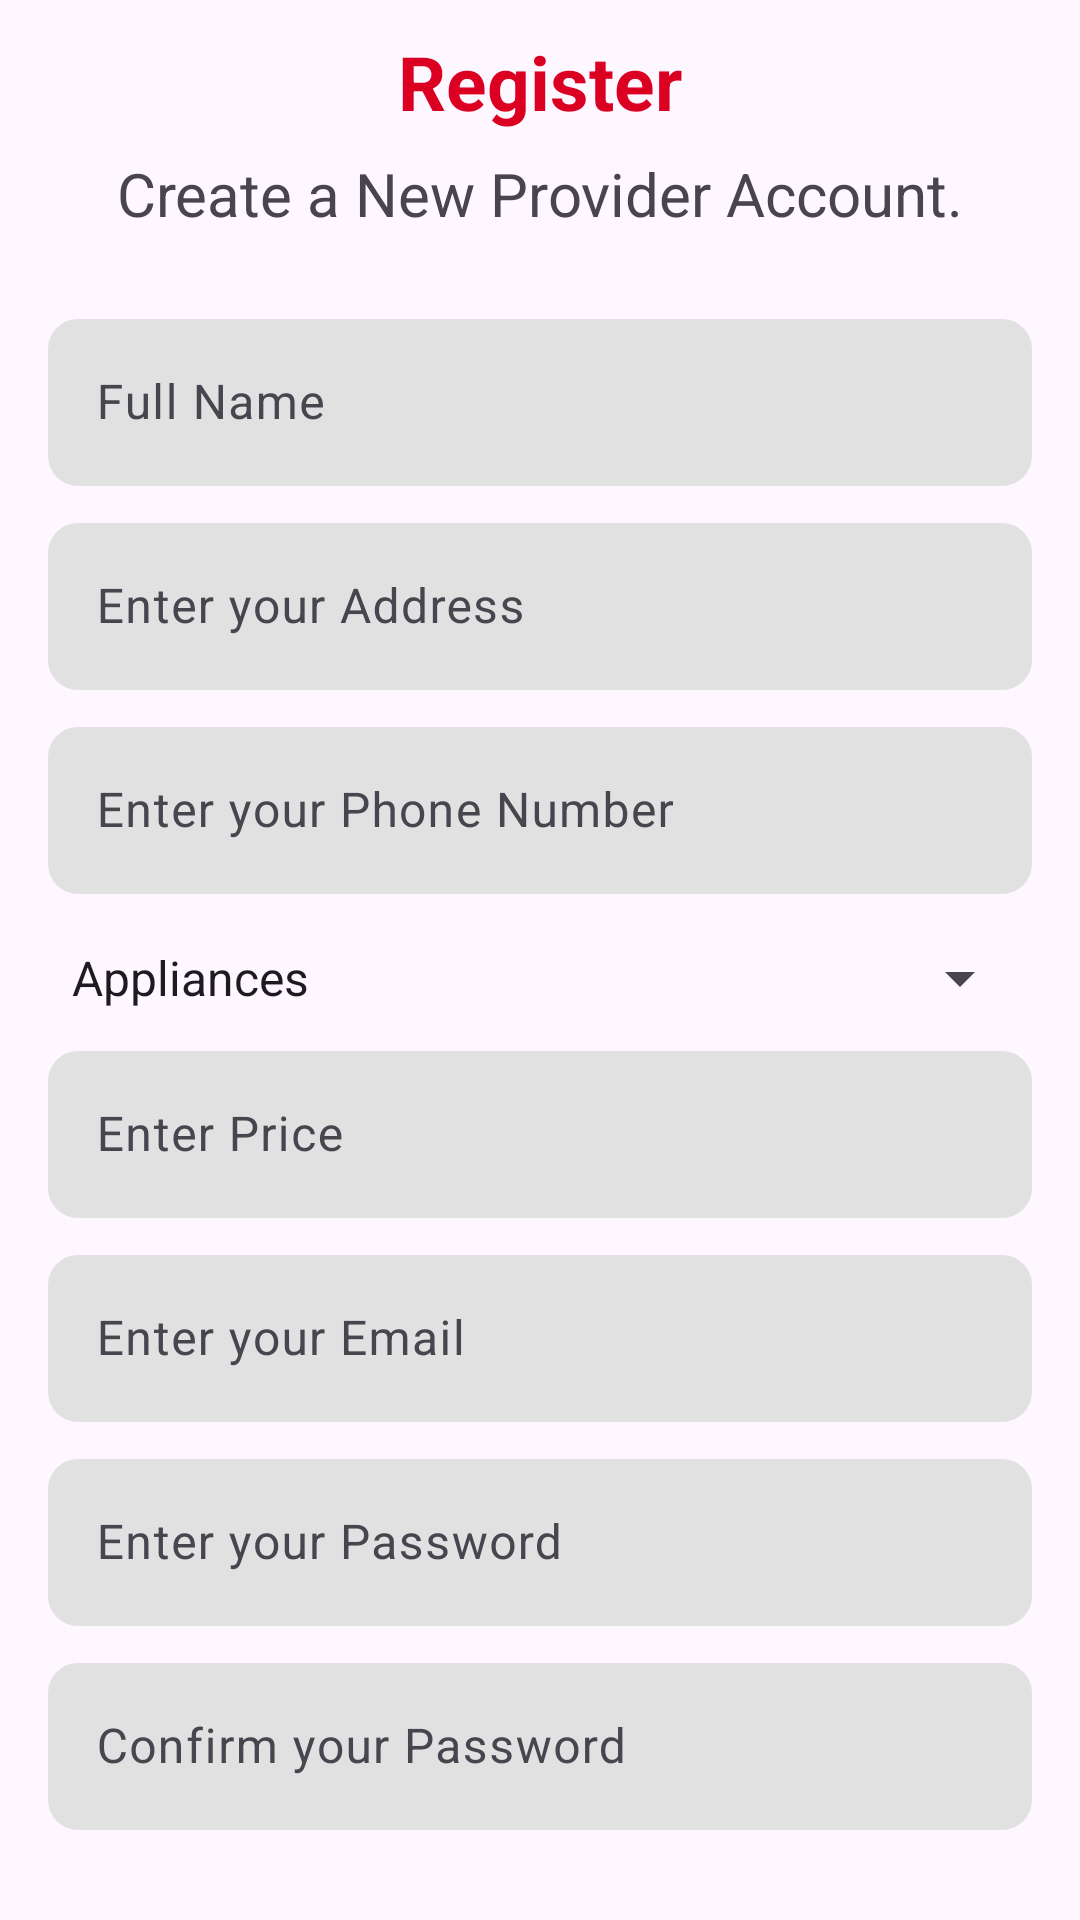

Here is an Android app screen rendered from its layout file. Give the layout XML and the strings, colors and styles it references.
<!-- AndroidManifest.xml: application theme Theme.Srs -->
<!-- res/layout/activity_register_provider.xml -->
<?xml version="1.0" encoding="utf-8"?>
<LinearLayout xmlns:android="http://schemas.android.com/apk/res/android"
    xmlns:app="http://schemas.android.com/apk/res-auto"
    xmlns:tools="http://schemas.android.com/tools"
    android:id="@+id/main"
    android:layout_width="match_parent"
    android:layout_height="match_parent"
    android:orientation="vertical"
    tools:context=".Register"
    android:gravity="center"
    android:padding="16dp" >

    <TextView
        android:id="@+id/textView3"
        android:layout_width="match_parent"
        android:layout_height="wrap_content"
        android:text="@string/register"
        android:gravity="center"
        android:textSize="25sp"
        android:textStyle="bold"
        android:textColor="@color/red"/>

    <TextView
        android:id="@+id/textView4"
        android:layout_width="match_parent"
        android:layout_height="wrap_content"
        android:text="@string/create_acc_provider"
        android:gravity="center"
        android:textSize="20sp"
        android:padding="7dp"
        android:layout_marginBottom="16dp"/>

    <com.google.android.material.textfield.TextInputLayout
        android:layout_width="match_parent"
        android:layout_height="wrap_content">
        <com.google.android.material.textfield.TextInputEditText
            android:id="@+id/full_name_provider"
            android:layout_width="match_parent"
            android:layout_height="wrap_content"
            android:ems="10"
            android:inputType="text"
            android:hint="@string/full_name"
            android:background="@drawable/text_input"
            android:textColor="@android:color/black"
            android:textColorHint="@android:color/black"/>
    </com.google.android.material.textfield.TextInputLayout>

    <com.google.android.material.textfield.TextInputLayout
        android:layout_width="match_parent"
        android:layout_height="wrap_content"
        android:layout_marginTop="7dp">
        <com.google.android.material.textfield.TextInputEditText
            android:id="@+id/address_provider"
            android:layout_width="match_parent"
            android:layout_height="wrap_content"
            android:ems="10"
            android:inputType="textPostalAddress"
            android:hint="@string/address"
            android:background="@drawable/text_input"
            android:textColor="@android:color/black"
            android:textColorHint="@android:color/black"/>
    </com.google.android.material.textfield.TextInputLayout>

    <com.google.android.material.textfield.TextInputLayout
        android:layout_width="match_parent"
        android:layout_height="wrap_content"
        android:layout_marginTop="7dp">
        <com.google.android.material.textfield.TextInputEditText
            android:id="@+id/phone_no_provider"
            android:layout_width="match_parent"
            android:layout_height="wrap_content"
            android:ems="10"
            android:inputType="phone"
            android:hint="@string/phone_no"
            android:background="@drawable/text_input"
            android:textColor="@android:color/black"
            android:textColorHint="@android:color/black"/>
    </com.google.android.material.textfield.TextInputLayout>

    <Spinner
        android:id="@+id/service_provider_spinner"
        android:layout_width="match_parent"
        android:layout_height="wrap_content"
        android:layout_marginTop="16dp"
        android:prompt="@string/select_service_prompt"
        android:entries="@array/service_provider_array"
        android:spinnerMode="dialog" />

    <com.google.android.material.textfield.TextInputLayout
        android:layout_width="match_parent"
        android:layout_height="wrap_content"
        android:layout_marginTop="7dp">
        <com.google.android.material.textfield.TextInputEditText
            android:id="@+id/price_provider"
            android:layout_width="match_parent"
            android:layout_height="wrap_content"
            android:ems="10"
            android:inputType="numberDecimal"
            android:hint="@string/enter_price"
            android:background="@drawable/text_input"
            android:textColor="@android:color/black"
            android:textColorHint="@android:color/black"/>
    </com.google.android.material.textfield.TextInputLayout>

    <com.google.android.material.textfield.TextInputLayout
        android:layout_width="match_parent"
        android:layout_height="wrap_content"
        android:layout_marginTop="7dp">
        <com.google.android.material.textfield.TextInputEditText
            android:id="@+id/register_email"
            android:layout_width="match_parent"
            android:layout_height="wrap_content"
            android:ems="10"
            android:inputType="textEmailAddress"
            android:hint="@string/ent_email"
            android:background="@drawable/text_input"
            android:textColor="@android:color/black"
            android:textColorHint="@android:color/black"/>
    </com.google.android.material.textfield.TextInputLayout>

    <com.google.android.material.textfield.TextInputLayout
        android:layout_width="match_parent"
        android:layout_height="wrap_content"
        android:layout_marginTop="7dp">
        <com.google.android.material.textfield.TextInputEditText
            android:id="@+id/register_password"
            android:layout_width="match_parent"
            android:layout_height="wrap_content"
            android:ems="10"
            android:inputType="textPassword"
            android:hint="@string/ent_pass"
            android:background="@drawable/text_input"
            android:textColor="@android:color/black"
            android:textColorHint="@android:color/black"/>
    </com.google.android.material.textfield.TextInputLayout>

    <com.google.android.material.textfield.TextInputLayout
        android:layout_width="match_parent"
        android:layout_height="wrap_content"
        android:layout_marginTop="7dp">
        <com.google.android.material.textfield.TextInputEditText
            android:id="@+id/re_enter_password"
            android:layout_width="match_parent"
            android:layout_height="wrap_content"
            android:ems="10"
            android:inputType="textPassword"
            android:hint="@string/conf_pass"
            android:background="@drawable/text_input"
            android:textColor="@android:color/black"
            android:textColorHint="@android:color/black"/>
    </com.google.android.material.textfield.TextInputLayout>


    <Button
        android:id="@+id/register_button_provider"
        android:layout_width="match_parent"
        android:layout_height="wrap_content"
        android:text="@string/signup"
        android:textSize="19sp"
        android:layout_marginTop="10dp"
        android:background="@drawable/rectangle_button" />

    <TextView
        android:id="@+id/login_from_register_provider"
        android:textSize="17sp"
        android:layout_width="match_parent"
        android:layout_height="wrap_content"
        android:text="@string/already_account_login_provider"
        android:layout_marginTop="10dp" />
</LinearLayout>
<!-- resources referenced by this layout -->
<resources>
  <string-array name="service_provider_array">
          <item>Appliances</item>
          <item>Plumbing</item>
          <item>Electrical</item>
          <item>Home Cleaning</item>
          <item>Tutoring</item>
          <item>Packaging</item>
          <item>Computer Repair</item>
          <item>Painting</item>
          <item>Pest Control</item>
          <item>Car Cleaning</item>
      </string-array>
  <color name="red">#DB0021</color>
  <!-- drawable rectangle_button (drawable) -->
  <?xml version="1.0" encoding="utf-8"?>
  <shape xmlns:android="http://schemas.android.com/apk/res/android" android:shape="rectangle">
  
      <size
          android:height="40dp"
          android:width="380dp" />
      <corners android:radius="10dp"/>
      <solid android:color="@color/red" />
  </shape>
  <!-- drawable text_input (drawable) -->
  <shape xmlns:android="http://schemas.android.com/apk/res/android"
      android:shape="rectangle">
  
      
      <solid android:color="@color/gray" />
  
      
      <corners android:radius="10dp" />
  
      
      <padding
          android:left="16dp"
          android:top="16dp"
          android:right="16dp"
          android:bottom="16dp" />
  </shape>
  <string name="address">Enter your Address</string>
  <string name="already_account_login_provider">Already have a provider account? Login</string>
  <string name="conf_pass">Confirm your Password</string>
  <string name="create_acc_provider">Create a New Provider Account.</string>
  <string name="ent_email">Enter your Email</string>
  <string name="ent_pass">Enter your Password</string>
  <string name="enter_price">Enter Price</string>
  <string name="full_name">Full Name</string>
  <string name="phone_no">Enter your Phone Number</string>
  <string name="register">Register</string>
  <string name="select_service_prompt">Select the service you want to provide</string>
  <string name="signup">Sign up</string>
  <style name="Theme.Srs" parent="Base.Theme.Srs" />
  <color name="gray">#E1E1E1</color>
  <style name="Base.Theme.Srs" parent="Theme.Material3.DayNight.NoActionBar">
          
          
          <item name="colorPrimary">@color/red</item>
      </style>
</resources>
